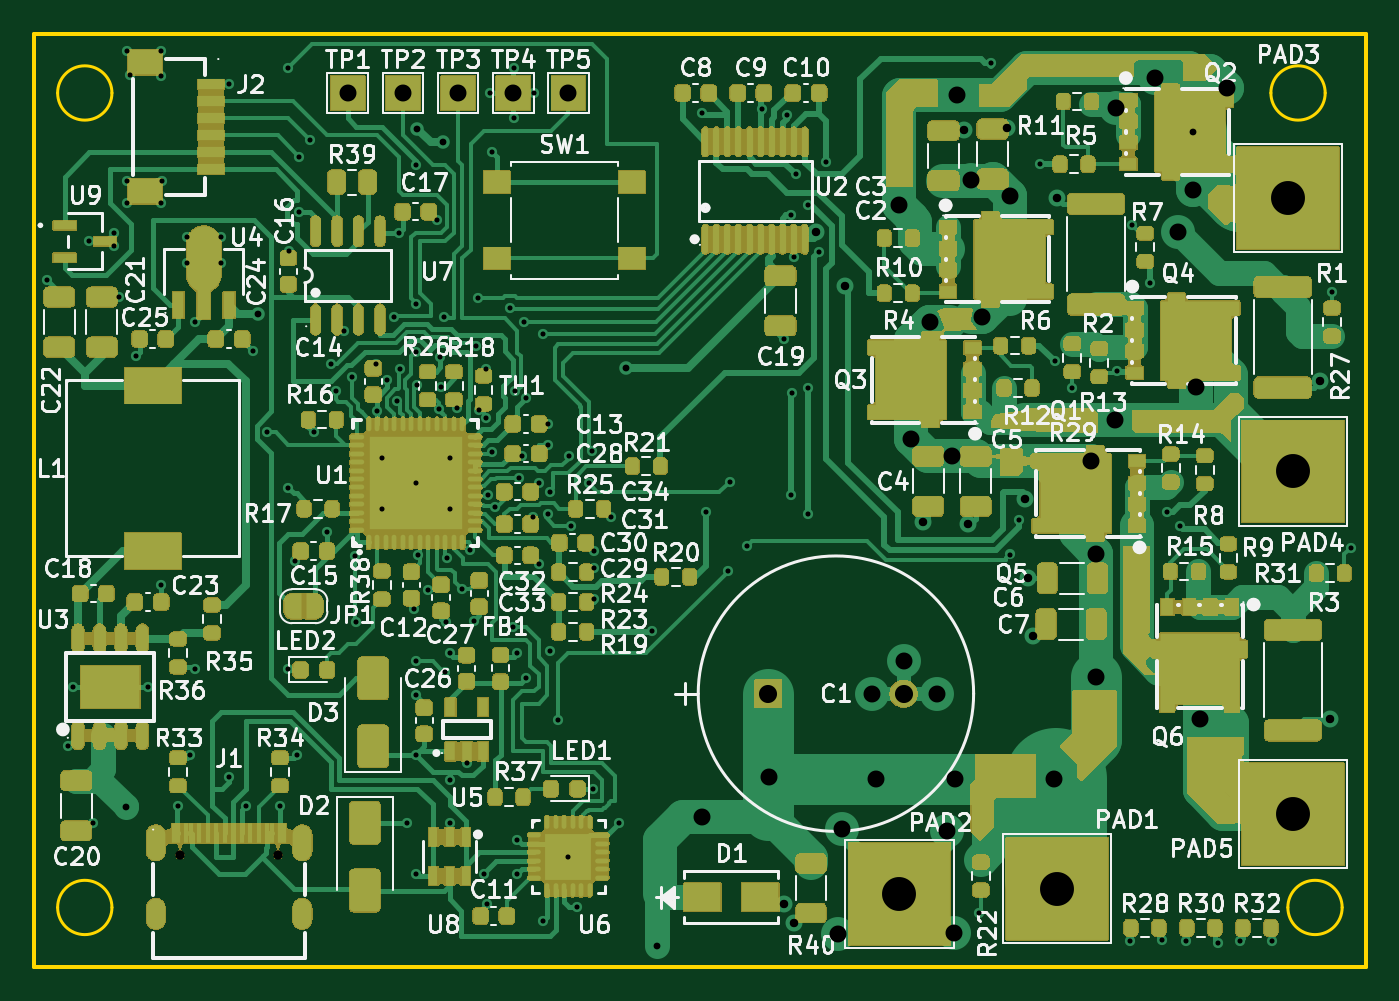
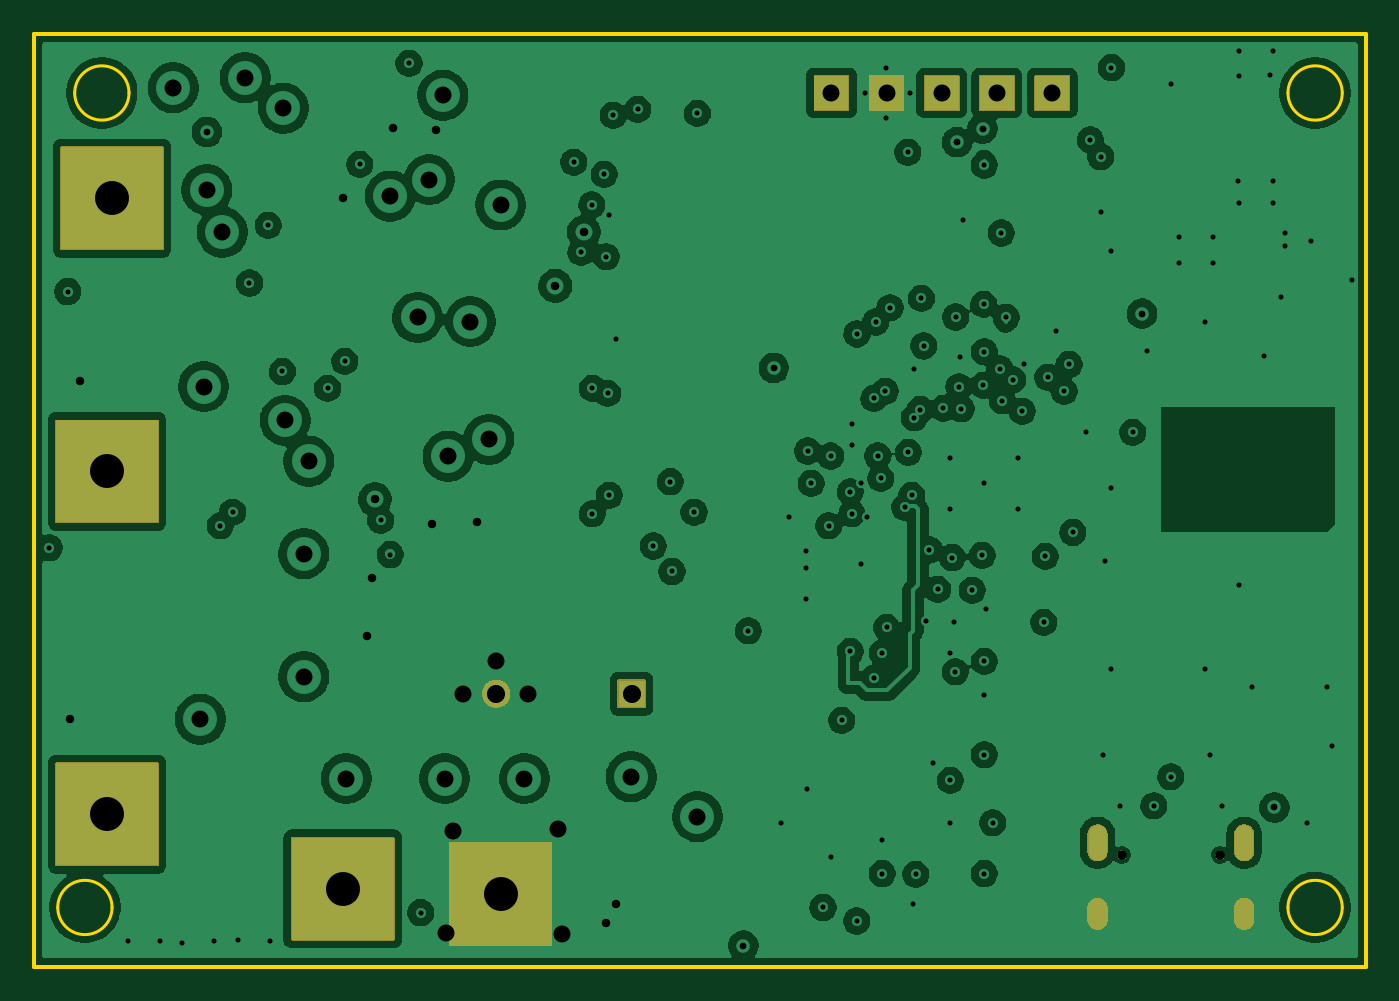
Circuit board: 11 layer files. Board 78.5 x 55.0 mm.
- bottom_copper: RUDRAKINUXIS_Lite-B_Cu.gbr (229411 bytes)
- bottom_mask: RUDRAKINUXIS_Lite-B_Mask.gbr (25922 bytes)
- bottom_silk: RUDRAKINUXIS_Lite-B_Silkscreen.gbr (478 bytes)
- outline: RUDRAKINUXIS_Lite-Edge_Cuts.gbr (1429 bytes)
- top_copper: RUDRAKINUXIS_Lite-F_Cu.gbr (107940 bytes)
- top_mask: RUDRAKINUXIS_Lite-F_Mask.gbr (474370 bytes)
- top_silk: RUDRAKINUXIS_Lite-F_Silkscreen.gbr (202697 bytes)
- inner_copper: RUDRAKINUXIS_Lite-In1_Cu.gbr (228808 bytes)
- inner_copper: RUDRAKINUXIS_Lite-In2_Cu.gbr (193935 bytes)
- drill: RUDRAKINUXIS_Lite-NPTH.drl (373 bytes)
- drill: RUDRAKINUXIS_Lite-PTH.drl (4635 bytes)

=== bottom_copper: RUDRAKINUXIS_Lite-B_Cu.gbr (229411 bytes, source omitted) ===
=== bottom_mask: RUDRAKINUXIS_Lite-B_Mask.gbr (25922 bytes, source omitted) ===
=== bottom_silk: RUDRAKINUXIS_Lite-B_Silkscreen.gbr ===
%TF.GenerationSoftware,KiCad,Pcbnew,10.0.5*%
%TF.CreationDate,2026-11-27T19:03:02+05:30*%
%TF.ProjectId,RUDRAKINUXIS_Lite,52554452-414b-4494-9e55-5849535f4c69,v1.1*%
%TF.SameCoordinates,Original*%
%TF.FileFunction,Legend,Bot*%
%TF.FilePolarity,Positive*%
%FSLAX46Y46*%
G04 Gerber Fmt 4.6, Leading zero omitted, Abs format (unit mm)*
G04 Created by KiCad (PCBNEW 10.0.5) date 2026-11-27 19:03:02*
%MOMM*%
%LPD*%
G01*
G04 APERTURE LIST*
G04 APERTURE END LIST*
M02*

=== outline: RUDRAKINUXIS_Lite-Edge_Cuts.gbr ===
%TF.GenerationSoftware,KiCad,Pcbnew,10.0.5*%
%TF.CreationDate,2026-11-27T19:03:02+05:30*%
%TF.ProjectId,RUDRAKINUXIS_Lite,52554452-414b-4494-9e55-5849535f4c69,v1.1*%
%TF.SameCoordinates,Original*%
%TF.FileFunction,Profile,NP*%
%FSLAX46Y46*%
G04 Gerber Fmt 4.6, Leading zero omitted, Abs format (unit mm)*
G04 Created by KiCad (PCBNEW 10.0.5) date 2026-11-27 19:03:02*
%MOMM*%
%LPD*%
G01*
G04 APERTURE LIST*
%TA.AperFunction,Profile*%
%ADD10C,0.250000*%
%TD*%
%TA.AperFunction,Profile*%
%ADD11C,0.150000*%
%TD*%
G04 APERTURE END LIST*
D10*
X116500000Y-29500000D02*
X195000000Y-29500000D01*
X116500000Y-84500000D02*
X116500000Y-29500000D01*
D11*
X121100000Y-33000000D02*
G75*
G02*
X117900000Y-33000000I-1600000J0D01*
G01*
X117900000Y-33000000D02*
G75*
G02*
X121100000Y-33000000I1600000J0D01*
G01*
X121100000Y-81000000D02*
G75*
G02*
X117900000Y-81000000I-1600000J0D01*
G01*
X117900000Y-81000000D02*
G75*
G02*
X121100000Y-81000000I1600000J0D01*
G01*
X192600000Y-33000000D02*
G75*
G02*
X189400000Y-33000000I-1600000J0D01*
G01*
X189400000Y-33000000D02*
G75*
G02*
X192600000Y-33000000I1600000J0D01*
G01*
X193600000Y-81000000D02*
G75*
G02*
X190400000Y-81000000I-1600000J0D01*
G01*
X190400000Y-81000000D02*
G75*
G02*
X193600000Y-81000000I1600000J0D01*
G01*
D10*
X195000000Y-29500000D02*
X195000000Y-84500000D01*
X195000000Y-84500000D02*
X116500000Y-84500000D01*
M02*

=== top_copper: RUDRAKINUXIS_Lite-F_Cu.gbr (107940 bytes, source omitted) ===
=== top_mask: RUDRAKINUXIS_Lite-F_Mask.gbr (474370 bytes, source omitted) ===
=== top_silk: RUDRAKINUXIS_Lite-F_Silkscreen.gbr (202697 bytes, source omitted) ===
=== inner_copper: RUDRAKINUXIS_Lite-In1_Cu.gbr (228808 bytes, source omitted) ===
=== inner_copper: RUDRAKINUXIS_Lite-In2_Cu.gbr (193935 bytes, source omitted) ===
=== drill: RUDRAKINUXIS_Lite-NPTH.drl ===
M48
; DRILL file KiCad 10.0.5 date 2026-11-27T19:03:04
; FORMAT={-:-/ absolute / metric / decimal}
; #@! TF.CreationDate,2026-11-27T19:03:04+05:30
; #@! TF.GenerationSoftware,Kicad,Pcbnew,10.0.5
; #@! TF.FileFunction,NonPlated,1,4,NPTH
FMAT,2
METRIC
; #@! TA.AperFunction,NonPlated,NPTH,ComponentDrill
T1C0.550
%
G90
G05
T1
X125.11Y-77.9
X130.89Y-77.9
M30

=== drill: RUDRAKINUXIS_Lite-PTH.drl ===
M48
; DRILL file KiCad 10.0.5 date 2026-11-27T19:03:04
; FORMAT={-:-/ absolute / metric / decimal}
; #@! TF.CreationDate,2026-11-27T19:03:04+05:30
; #@! TF.GenerationSoftware,Kicad,Pcbnew,10.0.5
; #@! TF.FileFunction,Plated,1,4,PTH
FMAT,2
METRIC
; #@! TA.AperFunction,Plated,PTH,ViaDrill
T1C0.300
; #@! TA.AperFunction,Plated,PTH,ViaDrill
T2C0.400
; #@! TA.AperFunction,Plated,PTH,ViaDrill
T3C0.500
; #@! TA.AperFunction,Plated,PTH,ComponentDrill
T4C0.700
; #@! TA.AperFunction,Plated,PTH,ViaDrill
T5C1.000
; #@! TA.AperFunction,Plated,PTH,ComponentDrill
T6C1.000
; #@! TA.AperFunction,Plated,PTH,ComponentDrill
T7C1.067
; #@! TA.AperFunction,Plated,PTH,ComponentDrill
T8C2.000
%
G90
G05
T1
X117.3Y-44.0
X118.5Y-71.5
X118.8Y-68.0
X119.75Y-41.75
X120.0Y-76.0
X121.25Y-41.25
X121.25Y-42.0
X121.5Y-45.0
X122.0Y-30.5
X122.0Y-38.2
X122.0Y-39.5
X122.147Y-31.927
X122.5Y-48.5
X123.2Y-68.0
X124.0Y-30.5
X124.0Y-32.0
X124.0Y-39.5
X124.0Y-62.0
X124.057Y-38.193
X125.0Y-75.0
X125.5Y-41.5
X125.5Y-43.0
X125.7Y-72.0
X126.0Y-46.5
X126.005Y-66.95
X127.5Y-41.5
X127.5Y-43.0
X128.0Y-32.5
X128.0Y-73.3
X129.0Y-75.0
X129.4Y-48.2
X130.25Y-53.0
X131.0Y-75.0
X131.5Y-31.5
X131.5Y-56.3
X131.5Y-66.95
X131.522Y-42.309
X131.9Y-60.6
X132.0Y-72.0
X132.125Y-36.75
X132.125Y-40.0
X132.75Y-35.75
X133.0Y-53.0
X133.775Y-58.9
X134.0Y-49.0
X134.291Y-50.586
X134.75Y-47.0
X135.25Y-49.75
X135.4Y-60.3
X135.5Y-64.2
X136.675Y-48.965
X136.75Y-51.75
X137.0Y-54.5
X137.0Y-57.5
X137.327Y-49.9
X137.704Y-46.222
X137.925Y-51.145
X138.0Y-41.25
X138.075Y-49.25
X138.5Y-76.0
X138.897Y-63.4
X139.0Y-37.25
X139.0Y-48.25
X139.0Y-56.0
X139.0Y-66.5
X139.0Y-68.5
X139.0Y-72.0
X139.0Y-79.0
X139.032Y-45.45
X139.056Y-50.22
X139.125Y-60.246
X139.7Y-62.3
X140.25Y-40.5
X140.36Y-51.615
X140.428Y-48.554
X140.484Y-50.304
X140.675Y-46.204
X140.7Y-67.1
X140.8Y-64.2
X140.875Y-60.376
X141.0Y-54.5
X141.0Y-57.5
X141.0Y-66.0
X141.0Y-73.5
X141.0Y-76.0
X141.406Y-51.573
X141.75Y-62.25
X142.0Y-72.5
X142.225Y-59.921
X142.425Y-64.1
X142.569Y-47.9
X142.698Y-45.104
X142.759Y-51.655
X143.045Y-79.045
X143.123Y-52.127
X143.152Y-49.259
X143.2Y-80.8
X143.275Y-56.704
X143.4Y-33.0
X143.469Y-54.175
X143.5Y-36.5
X143.687Y-57.412
X144.552Y-45.646
X144.75Y-64.5
X144.8Y-31.5
X144.8Y-34.5
X144.832Y-50.569
X145.0Y-66.0
X145.0Y-77.0
X145.0Y-79.0
X145.097Y-55.7
X145.275Y-54.393
X145.4Y-46.5
X145.5Y-51.0
X145.5Y-67.5
X145.908Y-57.99
X146.0Y-33.0
X146.25Y-56.0
X146.25Y-60.75
X146.5Y-47.2
X146.518Y-81.8
X146.8Y-52.5
X146.8Y-53.76
X146.8Y-57.8
X146.9Y-56.5
X146.9Y-65.9
X147.4Y-69.975
X148.0Y-78.0
X148.048Y-54.398
X148.167Y-58.494
X148.5Y-81.0
X149.2Y-56.0
X149.4Y-54.1
X149.425Y-74.0
X149.5Y-60.0
X149.5Y-61.0
X149.5Y-62.825
X150.5Y-58.0
X151.0Y-76.0
X152.9Y-64.7
X155.9Y-34.2
X156.1Y-57.7
X157.4Y-61.2
X157.5Y-55.9
X158.5Y-59.7
X159.422Y-33.969
X160.727Y-47.504
X160.871Y-34.303
X161.1Y-40.2
X161.1Y-56.7
X161.2Y-50.7
X161.28Y-42.646
X161.4Y-37.8
X162.1Y-50.4
X162.1Y-57.8
X162.125Y-39.6
X162.761Y-42.387
X163.2Y-37.075
X172.2Y-81.3
X172.894Y-31.252
X174.0Y-60.199
X174.575Y-58.185
X175.8Y-37.2
X176.686Y-48.812
X177.7Y-50.4
X180.357Y-49.413
X181.075Y-83.0
X181.2Y-40.8
X182.3Y-44.2
X182.975Y-82.9
X183.3Y-57.7
X184.025Y-58.5
X184.375Y-83.0
X186.275Y-83.1
X187.575Y-83.0
X189.475Y-83.0
X193.0Y-44.7
X194.1Y-59.8
T2
X121.9Y-75.1
X129.7Y-46.0
X139.1Y-35.1
X140.6Y-35.9
X151.4Y-49.2
X153.2Y-83.25
X184.81Y-35.3
T3
X160.7Y-80.8
X161.3Y-81.9
X162.6Y-41.2
X164.275Y-44.36
X168.9Y-58.288
X171.3Y-35.2
X171.543Y-58.425
X173.837Y-35.038
X174.903Y-56.948
X175.1Y-61.6
X175.4Y-65.0
X176.8Y-39.2
X192.3Y-50.0
X192.9Y-69.9
T5
X155.9Y-75.65
X159.8Y-73.3
X163.9Y-82.55
X164.1Y-76.4
X165.9Y-68.4
X166.1Y-73.4
X167.5Y-39.6
X167.8Y-66.5
X168.2Y-53.413
X169.285Y-46.475
X169.7Y-68.4
X170.3Y-76.5
X170.6Y-54.413
X170.725Y-82.5
X170.8Y-73.4
X170.9Y-33.138
X171.7Y-38.1
X172.394Y-46.225
X174.0Y-39.075
X176.6Y-73.4
X178.8Y-54.7
X179.1Y-67.4
X179.1Y-60.15
X180.2Y-52.3
X180.3Y-33.9
X182.553Y-32.102
X183.9Y-41.2
X184.81Y-38.71
X185.0Y-50.3
X185.2Y-69.9
X186.8Y-32.7
T6
X135.0Y-33.0
X138.25Y-33.0
X141.5Y-33.0
X144.75Y-33.0
X148.0Y-33.0
T7
X159.779Y-68.4
X167.755Y-68.4
T8
X167.5Y-80.2
X176.8Y-79.9
X190.4Y-39.2
X190.7Y-55.3
X190.7Y-75.5
T4
G00X123.68Y-76.69
M15
G01X123.68Y-77.69
M16
G05
G00X123.68Y-81.02
M15
G01X123.68Y-81.72
M16
G05
G00X132.32Y-76.69
M15
G01X132.32Y-77.69
M16
G05
G00X132.32Y-81.02
M15
G01X132.32Y-81.72
M16
G05
M30
